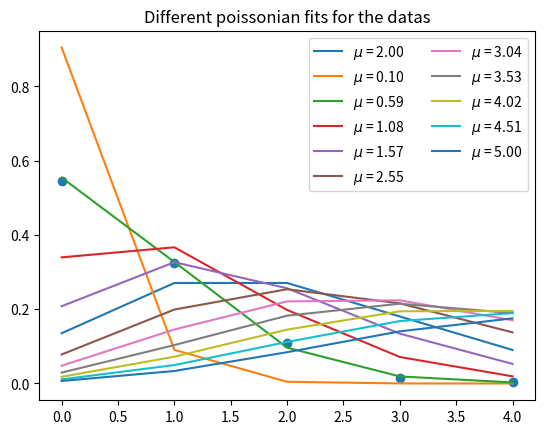

Here is the Python script that generated this plot:
# -*- coding: utf-8 -*-
"""
Created on Mon Mar 11 13:29:19 2024

[redacted]
"""
import numpy as np
import pandas as pd
from scipy import stats
from matplotlib import pyplot as plt
from scipy import integrate
from scipy.stats import poisson

dati = pd.DataFrame(np.array(([0, 109], [1,65], [2,22], [3,3], [4,1])), index = None, columns = ['number of deaths', 'number of groups'])

dati['frequency'] = dati['number of groups']/200

plt.scatter(dati['number of deaths'], dati['frequency'])

mean = np.mean(dati['number of deaths'])
standard_dev = np.std(dati['number of deaths'])
median = np.median(dati['number of deaths'])
skewness = stats.skew(dati['number of deaths'])
kurtois = stats.kurtosis(dati['number of deaths'])
# =============================================================================
# mean = 2, median = 2, standard_dev = sqrt(2) in agreement 
# with the hypotesis of the frequency of deaths being poissonian 
# skewness and kurtois instead not very useful (i think)
# =============================================================================

dist = poisson(mean)
plt.plot(dati['number of deaths'], dist.pmf(dati['number of deaths']), label = r'$\mu$ = %0.2f' % mean)

#i try fitting by hand (?) with different values of the mean
means = np.linspace(0.1, 5, 11)
for mu in means:
    #only because 2.06 is close to the mean I get from the datas
    #but i want to still use linspace to have different values
    if mu != 2.06:
        dist = poisson(mu)
        plt.plot(dati['number of deaths'], dist.pmf(dati['number of deaths']), label = r'$\mu$ = %0.2f' % mu)

plt.legend(ncol = 2)
plt.title('Different poissonian fits for the datas')
plt.show()

# =============================================================================
# Is it right that 0.59 is a better mu than the value i get from the mean? 
# =============================================================================